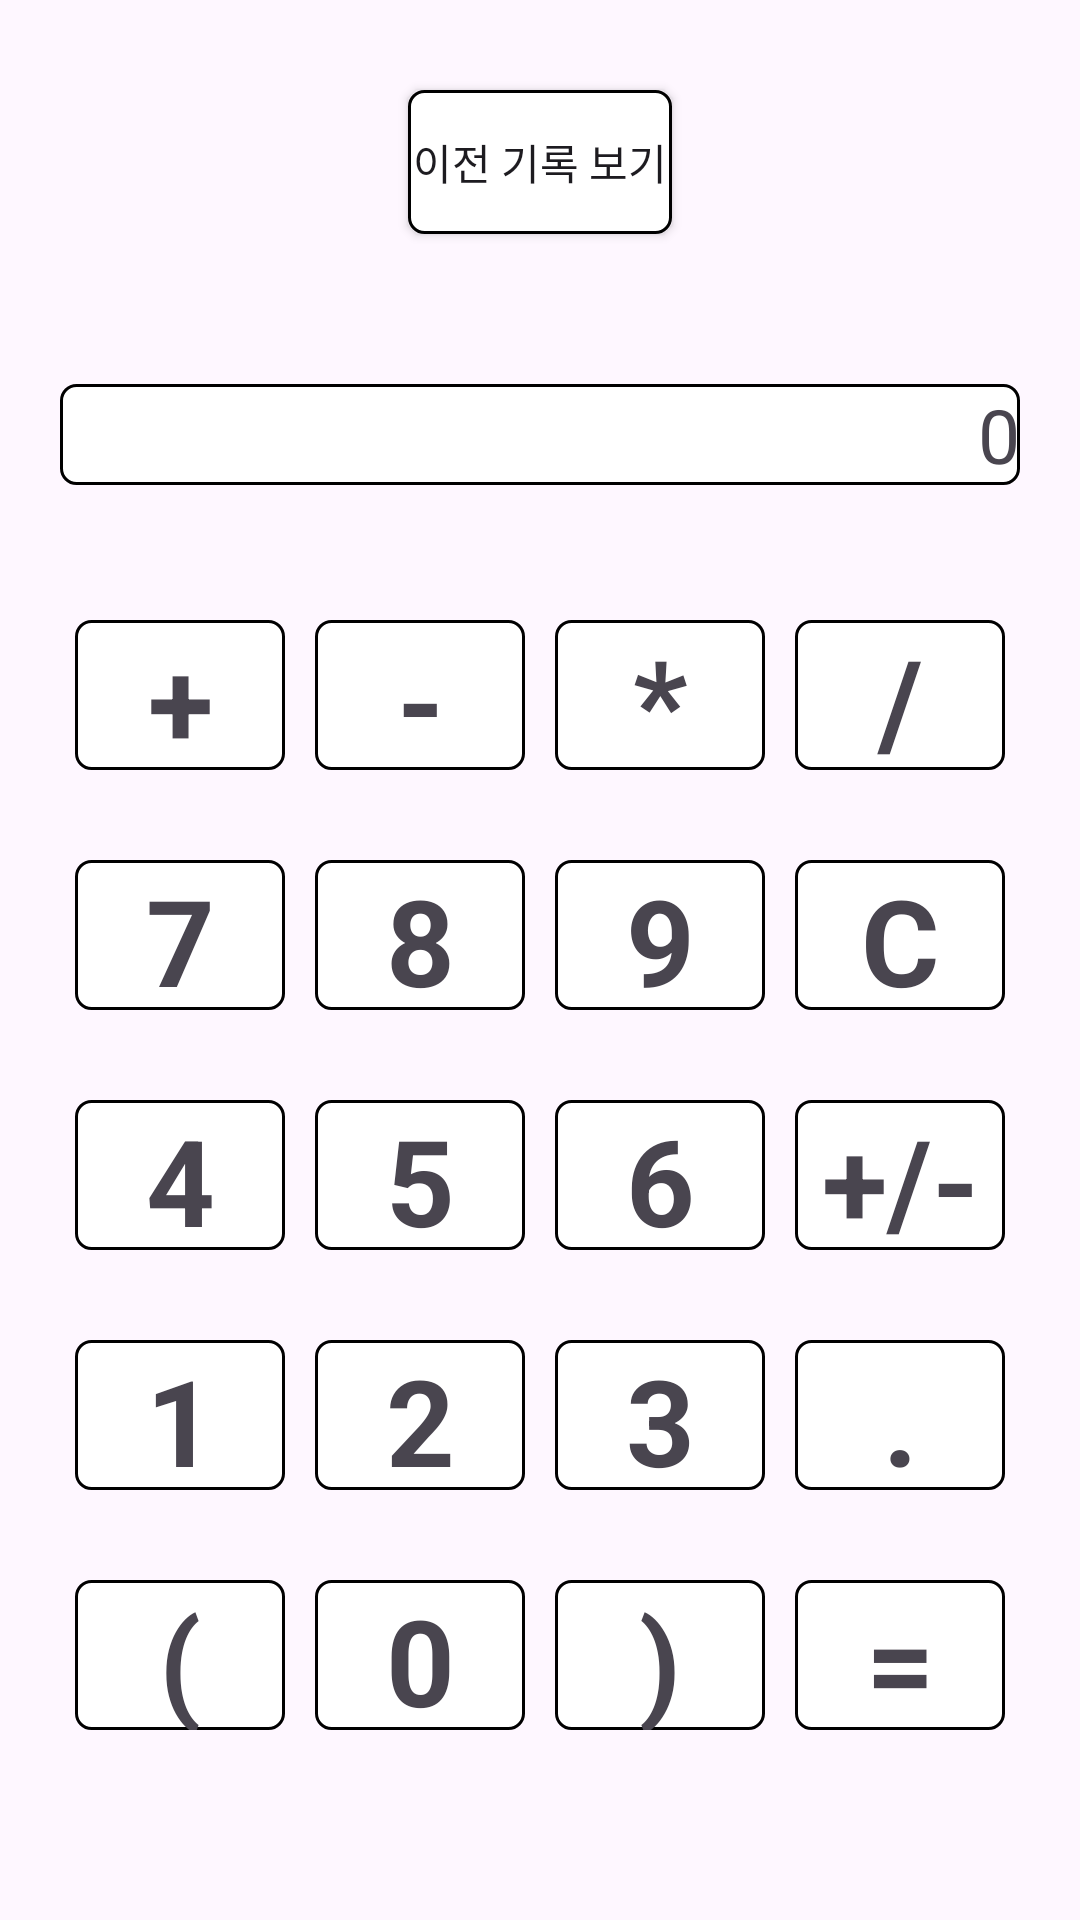

Android layout source for this screen:
<!-- AndroidManifest.xml: application theme Theme.KotlinCraft -->
<!-- res/layout/activity_main.xml -->
<?xml version="1.0" encoding="utf-8"?>
<androidx.constraintlayout.widget.ConstraintLayout xmlns:android="http://schemas.android.com/apk/res/android"
    xmlns:app="http://schemas.android.com/apk/res-auto"
    xmlns:tools="http://schemas.android.com/tools"
    android:layout_width="match_parent"
    android:layout_height="match_parent"
    tools:context=".MainActivity">

    <androidx.appcompat.widget.AppCompatButton
        android:id="@+id/appCompatButton"
        android:layout_width="wrap_content"
        android:layout_height="wrap_content"
        android:layout_margin="30dp"
        android:background="@drawable/btn_frame"
        android:text="이전 기록 보기"
        app:layout_constraintEnd_toEndOf="parent"
        app:layout_constraintStart_toStartOf="parent"
        app:layout_constraintTop_toTopOf="parent" />

    <TextView
        android:id="@+id/result"
        android:layout_width="match_parent"
        android:layout_height="wrap_content"
        android:layout_marginTop="50dp"
        android:text="0"
        android:gravity="right"
        android:layout_marginHorizontal="20dp"
        android:background="@drawable/btn_frame"
        android:textSize="25sp"
        android:maxLines="3"
        app:layout_constraintEnd_toEndOf="parent"
        app:layout_constraintStart_toStartOf="parent"
        app:layout_constraintTop_toBottomOf="@+id/appCompatButton" />

    <LinearLayout
        android:id="@+id/linearLayout"
        android:layout_width="match_parent"
        android:layout_height="wrap_content"
        android:layout_marginTop="40dp"
        android:layout_marginHorizontal="20dp"
        app:layout_constraintEnd_toEndOf="parent"
        app:layout_constraintStart_toStartOf="parent"
        app:layout_constraintTop_toBottomOf="@+id/result">

        <TextView
            android:id="@+id/plusBtn"
            android:layout_width="0dp"
            android:layout_height="50dp"
            android:layout_margin="5dp"
            android:layout_weight="1"
            android:background="@drawable/btn_frame"
            android:gravity="center"
            android:text="+"
            android:textSize="40sp"

            android:textStyle="bold" />

        <TextView
            android:id="@+id/minusBtn"
            android:layout_width="0dp"
            android:layout_height="50dp"
            android:layout_margin="5dp"
            android:layout_weight="1"
            android:background="@drawable/btn_frame"
            android:gravity="center"
            android:text="-"
            android:textSize="40sp"
            android:textStyle="bold" />

        <TextView
            android:id="@+id/multiplyBtn"
            android:layout_width="0dp"
            android:layout_height="50dp"
            android:layout_margin="5dp"
            android:layout_weight="1"
            android:background="@drawable/btn_frame"
            android:gravity="center"
            android:text="*"
            android:textSize="40sp"
            android:textStyle="bold" />

        <TextView
            android:id="@+id/divideBtn"
            android:layout_width="0dp"
            android:layout_height="50dp"
            android:layout_margin="5dp"
            android:layout_weight="1"
            android:background="@drawable/btn_frame"
            android:gravity="center"
            android:text="/"
            android:textSize="40sp"
            android:textStyle="bold" />
    </LinearLayout>

    <LinearLayout
        android:id="@+id/linearLayout2"
        android:layout_width="match_parent"
        android:layout_height="wrap_content"
        android:layout_margin="20dp"
        app:layout_constraintEnd_toEndOf="parent"
        app:layout_constraintStart_toStartOf="parent"
        app:layout_constraintTop_toBottomOf="@+id/linearLayout">

        <TextView
            android:id="@+id/sevenBtn"
            android:layout_width="0dp"
            android:layout_height="50dp"
            android:layout_margin="5dp"
            android:layout_weight="1"
            android:background="@drawable/btn_frame"
            android:gravity="center"
            android:text="7"
            android:textSize="40sp"
            android:textStyle="bold" />

        <TextView
            android:id="@+id/eightBtn"
            android:layout_width="0dp"
            android:layout_height="50dp"
            android:layout_margin="5dp"
            android:layout_weight="1"
            android:background="@drawable/btn_frame"
            android:gravity="center"
            android:text="8"
            android:textSize="40sp"
            android:textStyle="bold" />

        <TextView
            android:id="@+id/nineBtn"
            android:layout_width="0dp"
            android:layout_height="50dp"
            android:layout_margin="5dp"
            android:layout_weight="1"
            android:background="@drawable/btn_frame"
            android:gravity="center"
            android:text="9"
            android:textSize="40sp"
            android:textStyle="bold" />

        <TextView
            android:id="@+id/clearBtn"
            android:layout_width="0dp"
            android:layout_height="50dp"
            android:layout_margin="5dp"
            android:layout_weight="1"
            android:background="@drawable/btn_frame"
            android:gravity="center"
            android:text="C"
            android:textSize="40sp"
            android:textStyle="bold" />
    </LinearLayout>

    <LinearLayout
        android:id="@+id/linearLayout3"
        android:layout_width="match_parent"
        android:layout_height="wrap_content"
        android:layout_margin="20dp"
        app:layout_constraintEnd_toEndOf="parent"
        app:layout_constraintStart_toStartOf="parent"
        app:layout_constraintTop_toBottomOf="@+id/linearLayout2">

        <TextView
            android:id="@+id/fourBtn"
            android:layout_width="0dp"
            android:layout_height="50dp"
            android:layout_margin="5dp"
            android:layout_weight="1"
            android:background="@drawable/btn_frame"
            android:gravity="center"
            android:text="4"
            android:textSize="40sp"
            android:textStyle="bold" />

        <TextView
            android:id="@+id/fiveBtn"
            android:layout_width="0dp"
            android:layout_height="50dp"
            android:layout_margin="5dp"
            android:layout_weight="1"
            android:background="@drawable/btn_frame"
            android:gravity="center"
            android:text="5"
            android:textSize="40sp"
            android:textStyle="bold" />

        <TextView
            android:id="@+id/sixBtn"
            android:layout_width="0dp"
            android:layout_height="50dp"
            android:layout_margin="5dp"
            android:layout_weight="1"
            android:background="@drawable/btn_frame"
            android:gravity="center"
            android:text="6"
            android:textSize="40sp"
            android:textStyle="bold" />

        <TextView
            android:id="@+id/plus_minusBtn"
            android:layout_width="0dp"
            android:layout_height="50dp"
            android:layout_margin="5dp"
            android:layout_weight="1"
            android:background="@drawable/btn_frame"
            android:gravity="center"
            android:text="+/-"
            android:textSize="40sp"
            android:textStyle="bold" />
    </LinearLayout>

    <LinearLayout
        android:id="@+id/linearLayout4"
        android:layout_width="match_parent"
        android:layout_height="wrap_content"
        android:layout_margin="20dp"
        app:layout_constraintEnd_toEndOf="parent"
        app:layout_constraintStart_toStartOf="parent"
        app:layout_constraintTop_toBottomOf="@+id/linearLayout3">
        <TextView
            android:id="@+id/oneBtn"
            android:layout_width="0dp"
            android:layout_height="50dp"
            android:layout_margin="5dp"
            android:layout_weight="1"
            android:background="@drawable/btn_frame"
            android:gravity="center"
            android:text="1"
            android:textSize="40sp"
            android:textStyle="bold" />


        <TextView
            android:id="@+id/twoBtn"
            android:layout_width="0dp"
            android:layout_height="50dp"
            android:layout_margin="5dp"
            android:layout_weight="1"
            android:background="@drawable/btn_frame"
            android:gravity="center"
            android:text="2"
            android:textSize="40sp"
            android:textStyle="bold" />


        <TextView
            android:id="@+id/threeBtn"
            android:layout_width="0dp"
            android:layout_height="50dp"
            android:layout_margin="5dp"
            android:layout_weight="1"
            android:background="@drawable/btn_frame"
            android:gravity="center"
            android:text="3"
            android:textSize="40sp"
            android:textStyle="bold" />
        <TextView
            android:id="@+id/pointBtn"
            android:layout_width="0dp"
            android:layout_height="50dp"
            android:layout_margin="5dp"
            android:layout_weight="1"
            android:background="@drawable/btn_frame"
            android:gravity="center"
            android:text="."
            android:textSize="40sp"
            android:textStyle="bold" />
    </LinearLayout>

    <LinearLayout
        android:layout_width="match_parent"
        android:layout_height="wrap_content"
        android:layout_margin="20dp"
        app:layout_constraintEnd_toEndOf="parent"
        app:layout_constraintStart_toStartOf="parent"
        app:layout_constraintTop_toBottomOf="@+id/linearLayout4">

        <TextView
            android:id="@+id/left_parenthesis"
            android:layout_width="0dp"
            android:layout_height="50dp"
            android:layout_margin="5dp"
            android:layout_weight="1"
            android:background="@drawable/btn_frame"
            android:gravity="center"
            android:text="("
            android:textSize="40sp"
            android:textStyle="bold" />

        <TextView
            android:id="@+id/zeroBtn"
            android:layout_width="0dp"
            android:layout_height="50dp"
            android:layout_margin="5dp"
            android:layout_weight="1"
            android:background="@drawable/btn_frame"
            android:gravity="center"
            android:text="0"
            android:textSize="40sp"
            android:textStyle="bold" />

        <TextView
            android:id="@+id/right_parenthesis"
            android:layout_width="0dp"
            android:layout_height="50dp"
            android:layout_margin="5dp"
            android:layout_weight="1"
            android:background="@drawable/btn_frame"
            android:gravity="center"
            android:text=")"
            android:textSize="40sp"
            android:textStyle="bold" />

        <TextView
            android:id="@+id/equalBtn"
            android:layout_width="0dp"
            android:layout_height="50dp"
            android:layout_margin="5dp"
            android:layout_weight="1"
            android:background="@drawable/btn_frame"
            android:gravity="center"
            android:text="="
            android:textSize="40sp"
            android:textStyle="bold" />
    </LinearLayout>
</androidx.constraintlayout.widget.ConstraintLayout>
<!-- resources referenced by this layout -->
<resources>
  <!-- drawable btn_frame (drawable) -->
  <?xml version="1.0" encoding="utf-8"?>
  <shape xmlns:android="http://schemas.android.com/apk/res/android">
  
      <solid android:color="@color/white"/>
      <corners android:radius="5dp" />
      <stroke
          android:width="1dp"
          android:color="@color/black" />
  </shape>
  <style name="Theme.KotlinCraft" parent="Base.Theme.KotlinCraft" />
  <color name="white">#FFFFFFFF</color>
  <color name="black">#FF000000</color>
  <style name="Base.Theme.KotlinCraft" parent="Theme.Material3.DayNight.NoActionBar">
          
          
      </style>
</resources>
